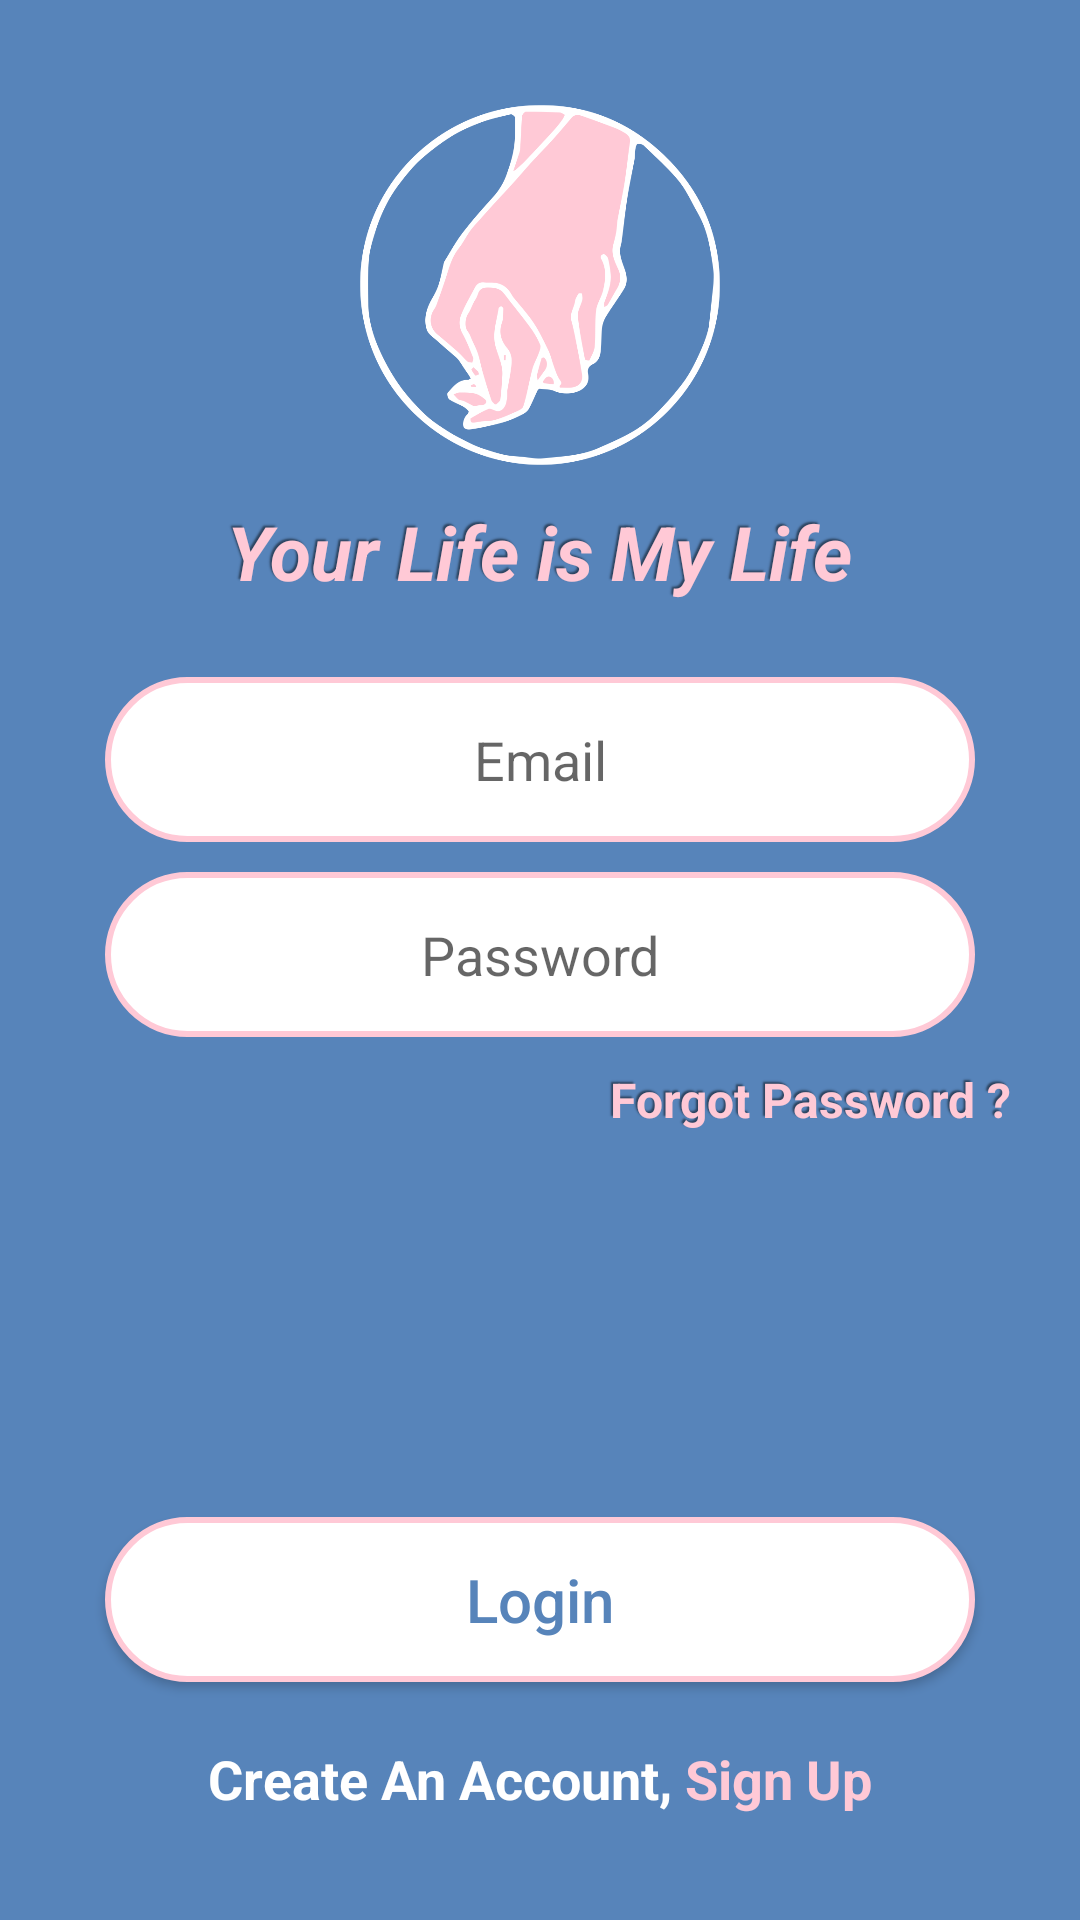

Reconstruct the res/layout file that produces this screen, plus the resources it refers to.
<!-- AndroidManifest.xml: application theme Theme.YourLifeIsMyLife -->
<!-- res/layout/activity_login.xml -->
<?xml version="1.0" encoding="utf-8"?>
<RelativeLayout xmlns:android="http://schemas.android.com/apk/res/android"
    xmlns:tools="http://schemas.android.com/tools"
    android:layout_width="match_parent"
    android:layout_height="match_parent"
    android:background="@color/background_color"
    android:layoutDirection="ltr"
    android:textDirection="ltr"
    tools:context=".Auth.Login">


    <RelativeLayout
        android:layout_width="match_parent"
        android:layout_height="match_parent">


        <ImageView
            android:id="@+id/logo_image"
            android:layout_width="@dimen/logo_w"
            android:layout_height="@dimen/logo_h"
            android:layout_centerHorizontal="true"
            android:layout_marginTop="@dimen/et_margin_start_end"
            android:src="@drawable/hands_tran" />


        <TextView
            android:id="@+id/logo_text"
            android:layout_width="wrap_content"
            android:layout_height="wrap_content"
            android:layout_below="@id/logo_image"
            android:layout_centerHorizontal="true"
            android:layout_marginStart="40dp"
            android:layout_marginTop="@dimen/et_margin_vertical"
            android:layout_marginEnd="40dp"
            android:gravity="center"
            android:shadowColor="@color/text_shadow"
            android:shadowDx="-2"
            android:shadowDy="-2"
            android:shadowRadius="1"
            android:text="Your Life is My Life"
            android:textColor="@color/pink_light"
            android:textSize="25sp"
            android:textStyle="bold|italic" />


        <EditText
            android:id="@+id/login_email_et"
            android:layout_width="match_parent"
            android:layout_height="55dp"
            android:layout_below="@id/logo_text"
            android:layout_centerHorizontal="true"
            android:layout_marginStart="@dimen/et_margin_start_end"
            android:layout_marginTop="25dp"
            android:layout_marginEnd="@dimen/et_margin_start_end"
            android:background="@drawable/edit_text_shape"
            android:gravity="center"
            android:hint="Email"
            android:inputType="text"
            android:maxLines="1"
            android:textColor="@color/blue"
            android:textSize="18sp">

        </EditText>


        <EditText
            android:id="@+id/login_password_et"
            android:layout_width="match_parent"
            android:layout_height="55dp"
            android:layout_below="@id/login_email_et"
            android:layout_marginStart="@dimen/et_margin_start_end"
            android:layout_marginTop="10dp"
            android:layout_marginEnd="@dimen/et_margin_start_end"
            android:background="@drawable/edit_text_shape"
            android:gravity="center"
            android:hint="Password"
            android:inputType="textPassword"
            android:maxLines="1"
            android:textColor="@color/blue"
            android:textSize="18sp" />

        <TextView
            android:id="@+id/login_forget_password"
            android:layout_width="match_parent"
            android:layout_height="wrap_content"
            android:layout_below="@id/login_password_et"
            android:layout_marginTop="10dp"
            android:layout_marginEnd="23dp"
            android:gravity="right"
            android:shadowColor="@color/text_shadow"
            android:shadowDx="-2"
            android:shadowDy="-2"
            android:shadowRadius="1"
            android:text="Forgot Password ?"
            android:textColor="@color/pink_light"
            android:textSize="16sp"
            android:textStyle="bold" />


        <androidx.appcompat.widget.AppCompatButton
            android:id="@+id/login_login_btn"
            android:layout_width="match_parent"
            android:layout_height="55dp"
            android:layout_above="@id/buttom_text"
            android:layout_centerHorizontal="true"
            android:layout_marginStart="@dimen/et_margin_start_end"
            android:layout_marginEnd="@dimen/et_margin_start_end"
            android:layout_marginBottom="20dp"
            android:background="@drawable/button_shape_pink"
            android:text="Login"
            android:textAllCaps="false"
            android:textColor="@color/blue"
            android:textSize="20sp" />


        <LinearLayout
            android:id="@+id/buttom_text"
            android:layout_width="wrap_content"
            android:layout_height="wrap_content"
            android:layout_alignParentBottom="true"
            android:layout_centerHorizontal="true"
            android:layout_marginBottom="35dp"
            android:orientation="horizontal">

            <TextView
                android:layout_width="wrap_content"
                android:layout_height="wrap_content"
                android:text="Create An Account, "
                android:textColor="@color/white"
                android:textSize="18sp"
                android:textStyle="bold" />


            <TextView
                android:id="@+id/login_create_an_acc"
                android:layout_width="wrap_content"
                android:layout_height="wrap_content"
                android:text="Sign Up"
                android:textColor="@color/pink_light"
                android:textSize="18sp"
                android:textStyle="bold" />

        </LinearLayout>

    </RelativeLayout>


</RelativeLayout>
<!-- resources referenced by this layout -->
<resources>
  <color name="background_color">#5784ba</color>
  <color name="blue">#5784BA</color>
  <color name="pink_light">#FFC9D6</color>
  <color name="text_shadow">#7F000000</color>
  <color name="white">#FFFFFFFF</color>
  <dimen name="et_margin_start_end">35dp</dimen>
  <dimen name="et_margin_vertical">12dp</dimen>
  <dimen name="logo_h">120dp</dimen>
  <dimen name="logo_w">120dp</dimen>
  <!-- drawable button_shape_pink (drawable) -->
  <?xml version="1.0" encoding="utf-8"?>
  <shape android:shape="rectangle"
      xmlns:android="http://schemas.android.com/apk/res/android">
  
      <corners android:radius="@dimen/et_corners_radius"/>
      <solid android:color="@color/white"/>
      <stroke android:color="@color/pink_light"
          android:width="2dp"/>
  </shape>
  <!-- drawable edit_text_shape (drawable) -->
  <?xml version="1.0" encoding="utf-8"?>
  <shape xmlns:android="http://schemas.android.com/apk/res/android"
      android:shape="rectangle">
  
      <corners android:radius="@dimen/et_corners_radius" />
      <solid android:color="@color/white" />
      <stroke
          android:width="2dp"
          android:color="@color/pink_light" />
  
  </shape>
  <!-- drawable hands_tran: png bitmap (drawable, 51813 bytes) -->
  <style name="Theme.YourLifeIsMyLife" parent="Theme.MaterialComponents.DayNight.NoActionBar">
          
          <item name="colorPrimary">@color/blue</item>
          <item name="colorPrimaryVariant">@color/pink_light</item>
          <item name="colorOnPrimary">@color/white</item>
          
          <item name="colorSecondary">@color/blue</item>
          <item name="colorSecondaryVariant">@color/pink_light</item>
          <item name="colorOnSecondary">@color/white</item>
          
          <item name="android:statusBarColor" tools:targetApi="l">?attr/colorPrimary</item>
          
      </style>
  <dimen name="et_corners_radius">39dp</dimen>
</resources>
